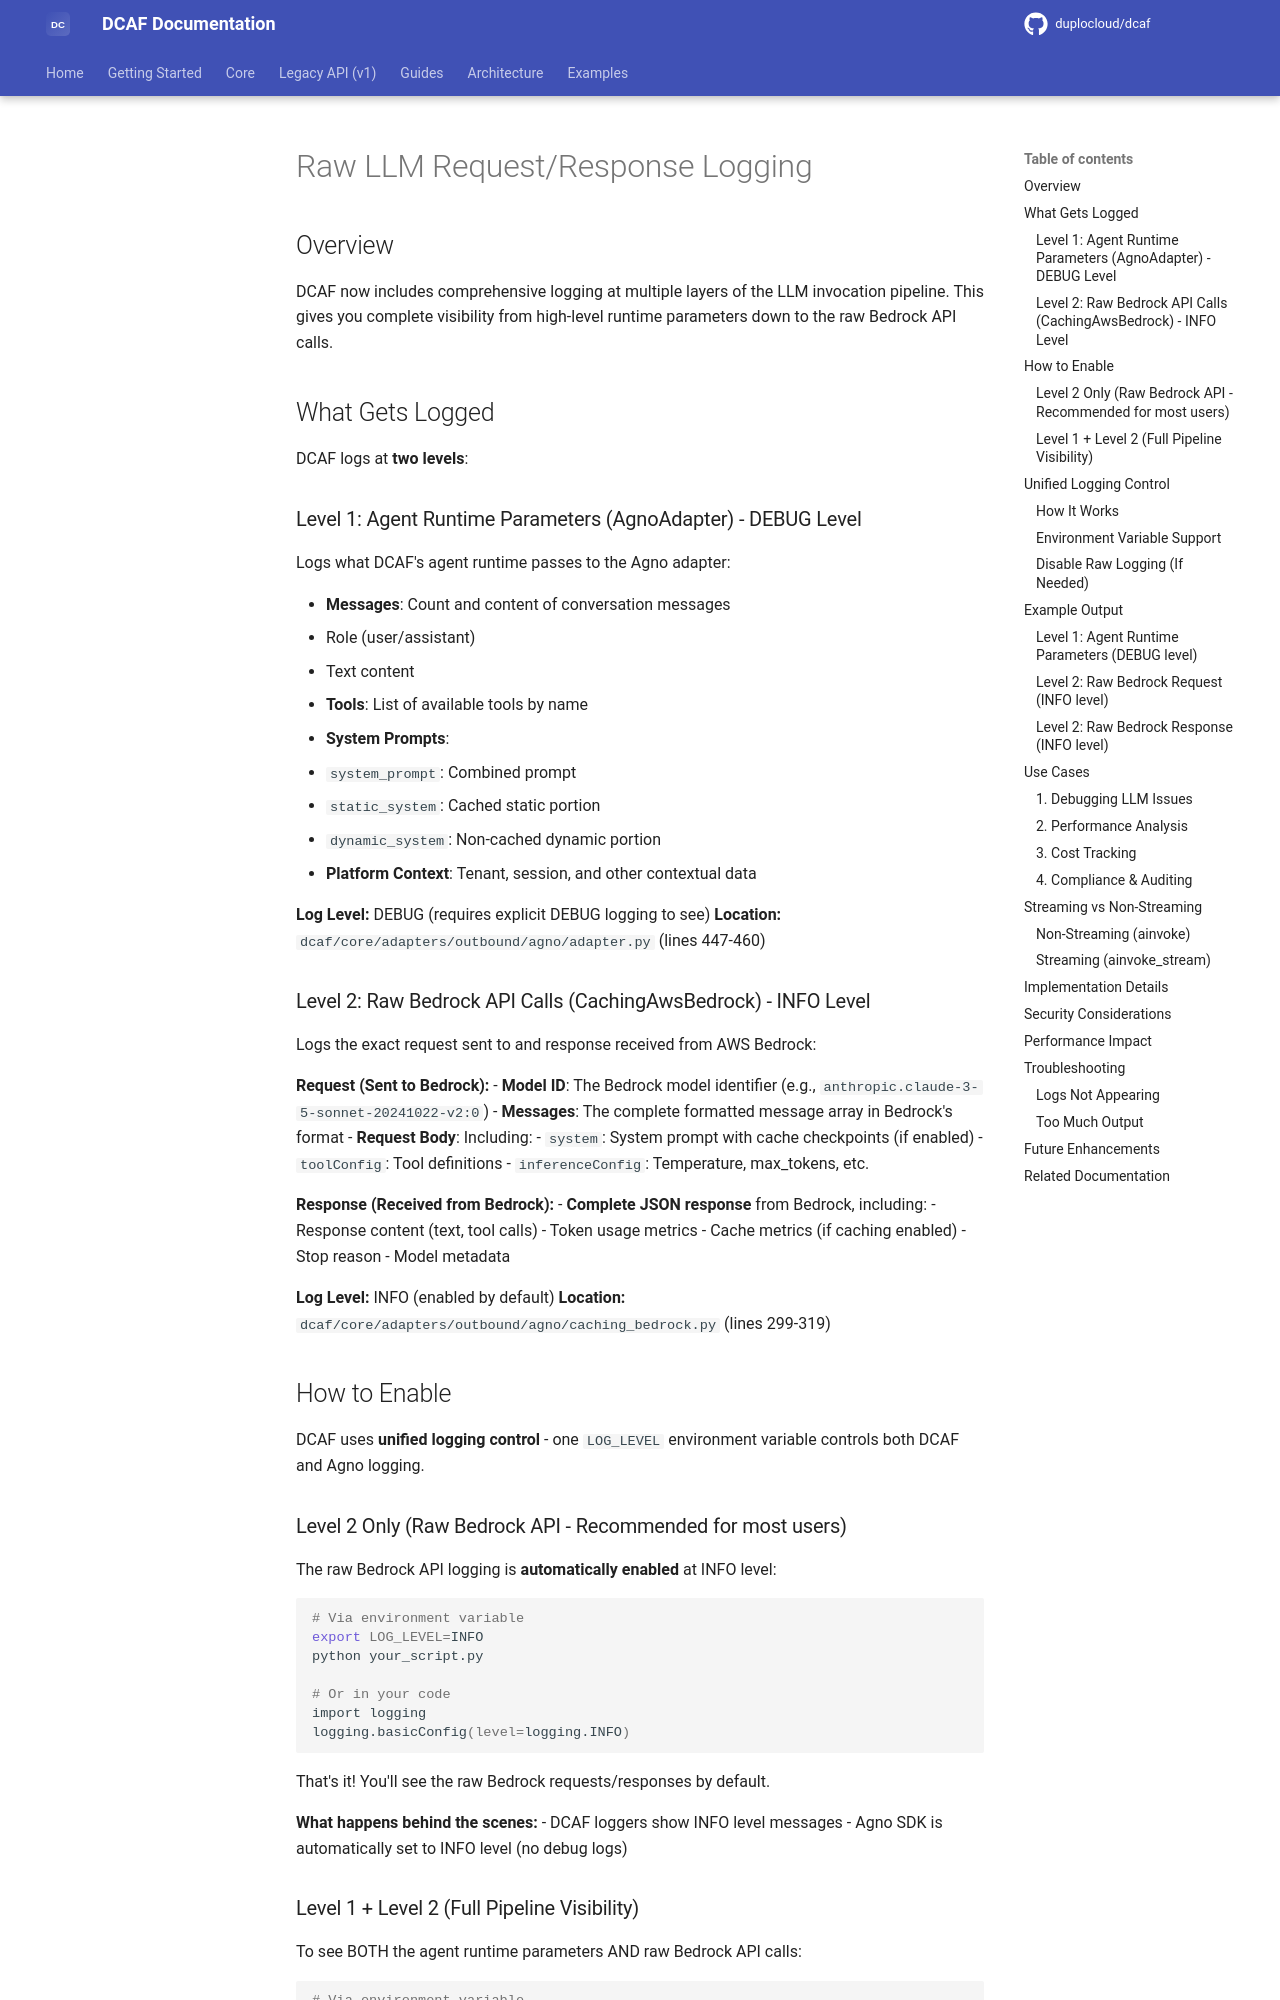

repository: duplocloud/dcaf · page: main/raw-llm-logging/index.html · generator: mkdocs

# Raw LLM Request/Response Logging

## Overview

DCAF now includes comprehensive logging at multiple layers of the LLM invocation pipeline. This gives you complete visibility from high-level runtime parameters down to the raw Bedrock API calls.

## What Gets Logged

DCAF logs at **two levels**:

### Level 1: Agent Runtime Parameters (AgnoAdapter) - DEBUG Level
Logs what DCAF's agent runtime passes to the Agno adapter:

- **Messages**: Count and content of conversation messages
  - Role (user/assistant)
  - Text content
- **Tools**: List of available tools by name
- **System Prompts**:
  - `system_prompt`: Combined prompt
  - `static_system`: Cached static portion
  - `dynamic_system`: Non-cached dynamic portion
- **Platform Context**: Tenant, session, and other contextual data

**Log Level:** DEBUG (requires explicit DEBUG logging to see)
**Location:** `dcaf/core/adapters/outbound/agno/adapter.py` (lines 447-460)

### Level 2: Raw Bedrock API Calls (CachingAwsBedrock) - INFO Level
Logs the exact request sent to and response received from AWS Bedrock:

**Request (Sent to Bedrock):**
- **Model ID**: The Bedrock model identifier (e.g., `anthropic.claude-3-5-sonnet-20241022-v2:0`)
- **Messages**: The complete formatted message array in Bedrock's format
- **Request Body**: Including:
  - `system`: System prompt with cache checkpoints (if enabled)
  - `toolConfig`: Tool definitions
  - `inferenceConfig`: Temperature, max_tokens, etc.

**Response (Received from Bedrock):**
- **Complete JSON response** from Bedrock, including:
  - Response content (text, tool calls)
  - Token usage metrics
  - Cache metrics (if caching enabled)
  - Stop reason
  - Model metadata

**Log Level:** INFO (enabled by default)
**Location:** `dcaf/core/adapters/outbound/agno/caching_bedrock.py` (lines 299-319)

## How to Enable

DCAF uses **unified logging control** - one `LOG_LEVEL` environment variable controls both DCAF and Agno logging.

### Level 2 Only (Raw Bedrock API - Recommended for most users)

The raw Bedrock API logging is **automatically enabled** at INFO level:

```bash
# Via environment variable
export LOG_LEVEL=INFO
python your_script.py

# Or in your code
import logging
logging.basicConfig(level=logging.INFO)
```

That's it! You'll see the raw Bedrock requests/responses by default.

**What happens behind the scenes:**
- DCAF loggers show INFO level messages
- Agno SDK is automatically set to INFO level (no debug logs)
